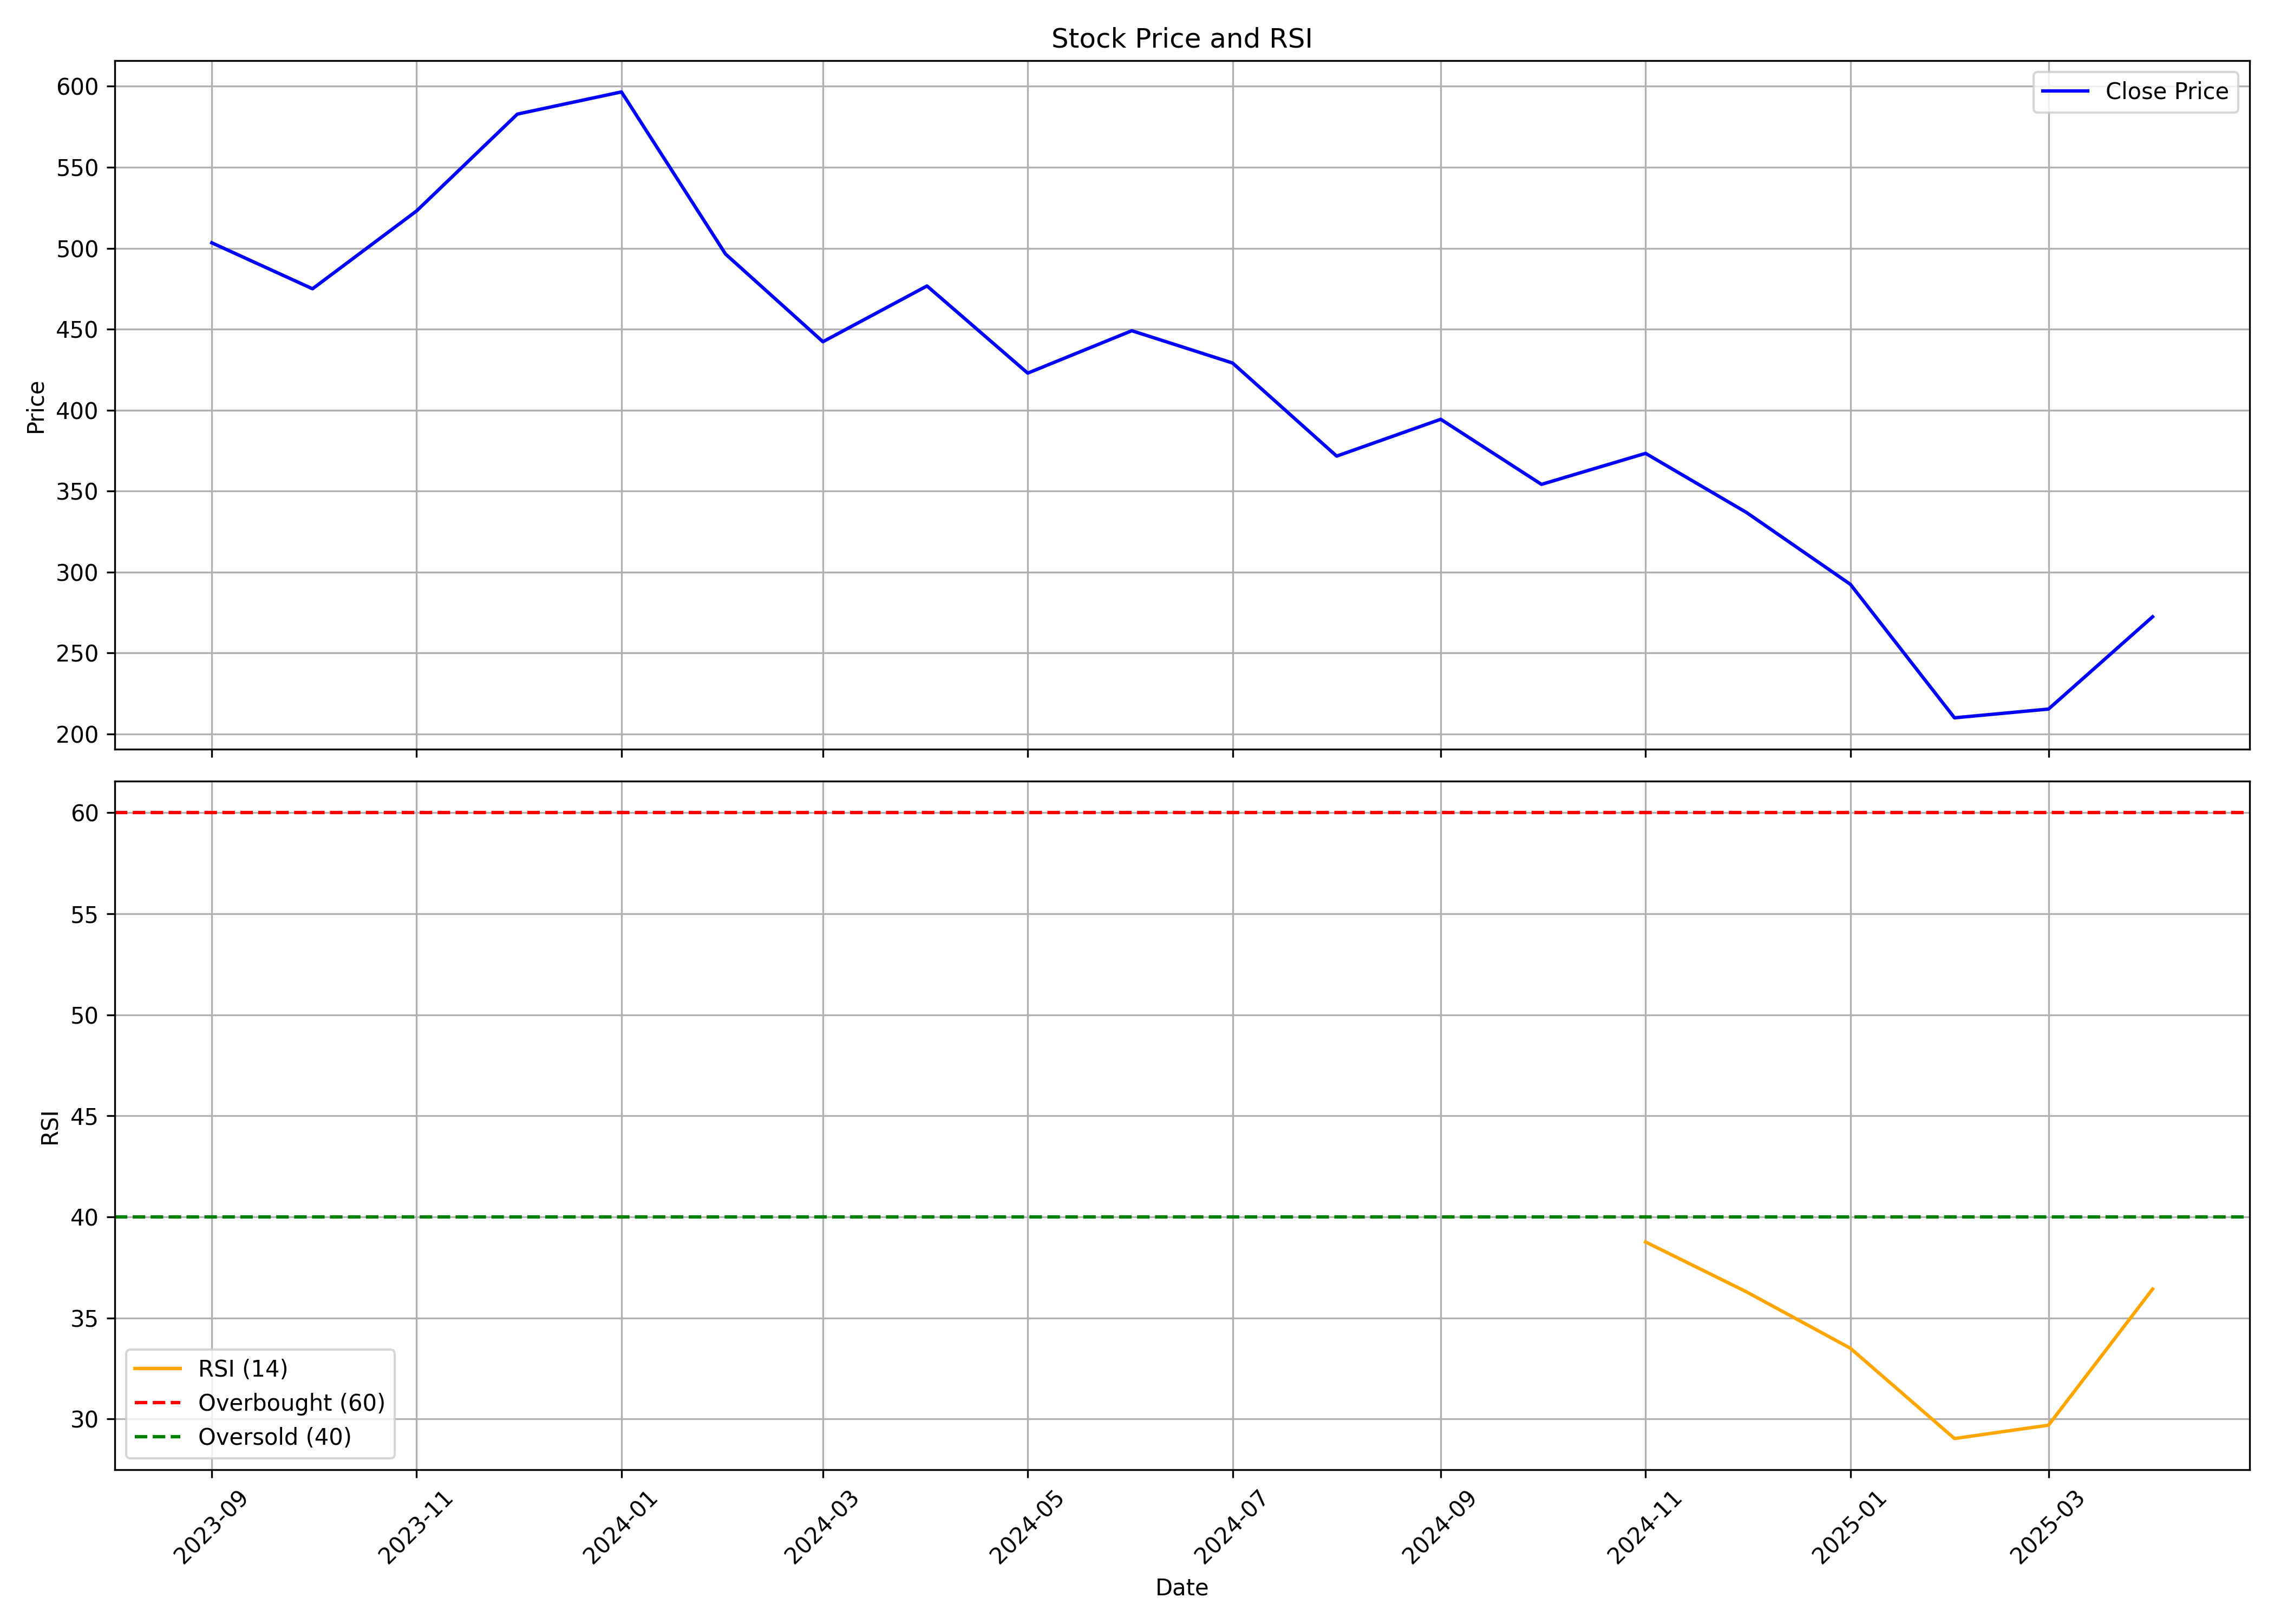

The data file committed next to this chart (first rows):
, Unnamed: 0, date, symbol, open, high, low, close, volume, rsi
0, 0, 2023-09-01, RISHABH, 460, 518.0, 432.4, 503.4, 17213007, 
1, 1, 2023-10-01, RISHABH, 503.4, 555.0, 442.1, 475, 5808786, 
2, 2, 2023-11-01, RISHABH, 476.0, 545.5, 465.9, 523, 2580134, 
3, 3, 2023-12-01, RISHABH, 538.8, 615.0, 492.3, 582.8, 5999968, 
4, 4, 2024-01-01, RISHABH, 576.0, 616.7, 560, 596.5, 2977310, 
5, 5, 2024-02-01, RISHABH, 604.0, 635.4, 482.5, 496.4, 3486035, 
6, 6, 2024-03-01, RISHABH, 503.9, 539.9, 402.2, 442.2, 3823206, 
7, 7, 2024-04-01, RISHABH, 444.0, 493.0, 420.8, 476.7, 2871621, 
8, 8, 2024-05-01, RISHABH, 476.7, 513.0, 417.1, 422.9, 3189050, 
9, 9, 2024-06-01, RISHABH, 439.0, 474.0, 380.0, 449, 2375496, 
10, 10, 2024-07-01, RISHABH, 450.8, 458.0, 415.0, 429.1, 1579721, 
11, 11, 2024-08-01, RISHABH, 433.8, 435.0, 367.2, 371.6, 2362290, 
12, 12, 2024-09-01, RISHABH, 377.1, 398.0, 348.9, 394.4, 2129039, 
13, 13, 2024-10-01, RISHABH, 394.5, 401.0, 324, 354.1, 921716, 
14, 14, 2024-11-01, RISHABH, 355.6, 385.0, 318, 373.3, 867732, 38.76
15, 15, 2024-12-01, RISHABH, 375.7, 396.9, 328.3, 336.9, 910160, 36.29
16, 16, 2025-01-01, RISHABH, 338.1, 349.7, 275.5, 292.4, 664736, 33.5
17, 17, 2025-02-01, RISHABH, 293.8, 314.0, 207.1, 209.9, 995554, 29.03
18, 18, 2025-03-01, RISHABH, 207.9, 264.0, 201.5, 215.4, 2269816, 29.69
19, 19, 2025-04-01, RISHABH, 215.0, 294.8, 207.1, 272.4, 1218089, 36.43
